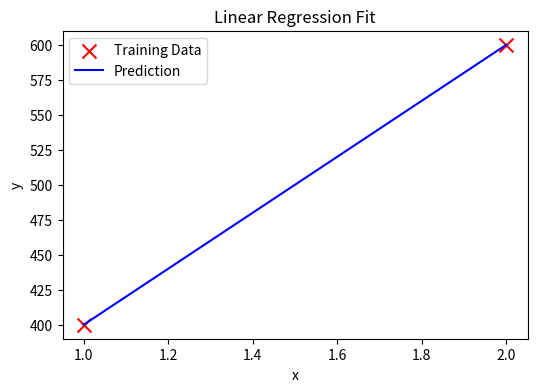
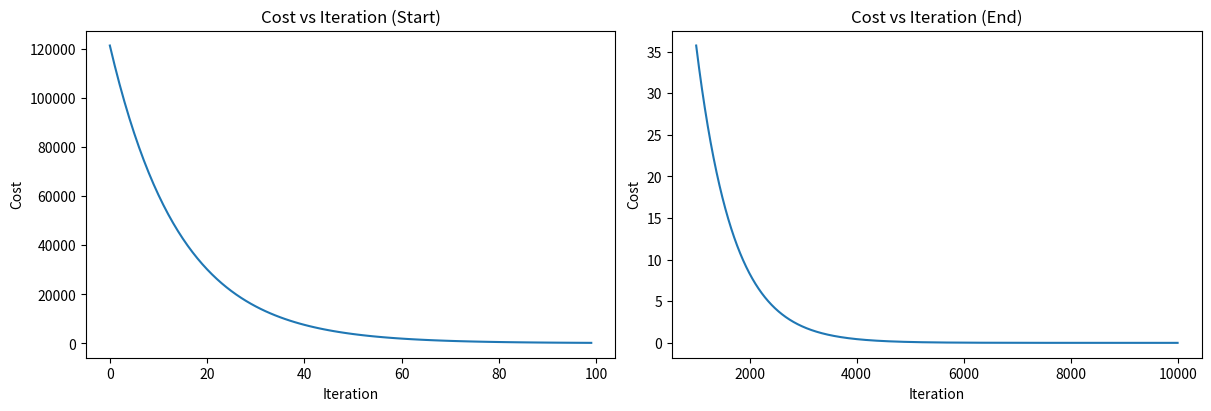

These figures' Python source, in order:
import numpy as np
import matplotlib.pyplot as plt
import math

# Training data
x = np.array([1, 2])
y = np.array([400, 600])

# Cost Function
def compute_cost(x, y, w, b):
    m = x.shape[0]
    cost = 0

    for i in range(m):
        f_wb = w * x[i] + b
        cost += (f_wb - y[i]) ** 2

    total_cost = cost / (2 * m)
    return total_cost


# Gradient Function
def compute_gradient(x, y, w, b):
    m = x.shape[0]

    dj_dw = 0
    dj_db = 0

    for i in range(m):
        f_wb = w * x[i] + b

        dj_dw_i = (f_wb - y[i]) * x[i]
        dj_db_i = (f_wb - y[i])

        dj_dw += dj_dw_i
        dj_db += dj_db_i

    dj_dw /= m
    dj_db /= m

    return dj_dw, dj_db


# Gradient Descent
def gradient_descent(x, y, w_in, b_in,
                     alpha, num_iters,
                     cost_function,
                     gradient_function):

    J_history = []
    P_history = []

    w = w_in
    b = b_in

    for i in range(num_iters):

        # Compute gradients
        dj_dw, dj_db = gradient_function(x, y, w, b)

        # Update parameters
        w = w - alpha * dj_dw
        b = b - alpha * dj_db

        # Save cost and parameters
        if i < 100000:
            J_history.append(cost_function(x, y, w, b))
            P_history.append([w, b])

        # Print progress ~10 times
        if i % math.ceil(num_iters / 10) == 0:
            print(
                f"Iteration {i:5}: "
                f"Cost {J_history[-1]:0.2e} "
                f"dj_dw: {dj_dw:0.3e}, "
                f"dj_db: {dj_db:0.3e}, "
                f"w: {w:0.3e}, "
                f"b: {b:0.3e}"
            )

    return w, b, J_history, P_history


# Initial Parameters
w_init = 0
b_init = 0

# Hyperparameters
num_iters = 10000
alpha = 1.0e-2

# Run Gradient Descent
w_final, b_final, J_hist, P_hist = gradient_descent(
    x,
    y,
    w_init,
    b_init,
    alpha,
    num_iters,
    compute_cost,
    compute_gradient
)

print(f"\n(w,b) found by gradient descent: ({w_final:.4f}, {b_final:.4f})")

# Plot Training Data and Learned Line
plt.figure(figsize=(6, 4))

plt.scatter(
    x,
    y,
    marker='x',
    color='red',
    s=100,
    label='Training Data'
)

f_wb = w_final * x + b_final

plt.plot(
    x,
    f_wb,
    color='blue',
    label='Prediction'
)

plt.xlabel("x")
plt.ylabel("y")
plt.title("Linear Regression Fit")
plt.legend()
plt.show()

# Plot Cost History
fig, (ax1, ax2) = plt.subplots(
    1,
    2,
    constrained_layout=True,
    figsize=(12, 4)
)

ax1.plot(J_hist[:100])
ax1.set_title("Cost vs Iteration (Start)")
ax1.set_ylabel("Cost")
ax1.set_xlabel("Iteration")

ax2.plot(
    1000 + np.arange(len(J_hist[1000:])),
    J_hist[1000:]
)
ax2.set_title("Cost vs Iteration (End)")
ax2.set_ylabel("Cost")
ax2.set_xlabel("Iteration")

plt.show()
